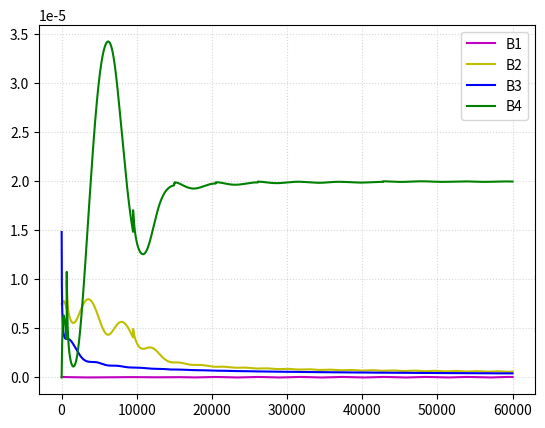
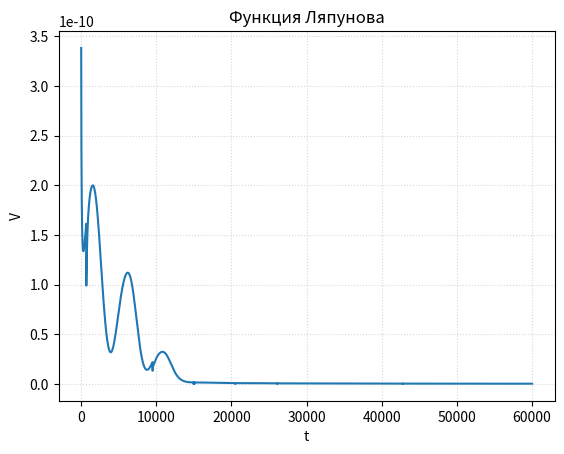
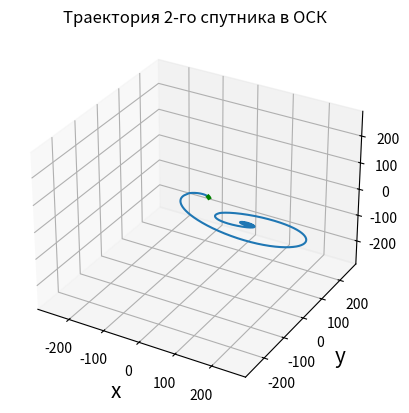

Source code (Python) for these figures, in order:
import numpy as np
import matplotlib.pyplot as plt
from numpy.linalg import norm
from numpy import cos
from numpy import sin
from numpy import pi


def RightPart_u(t, x, a_u):
    mu = 398600.4415*10**9
    J2 = 1082.6*10**(-6)
    RE = 6.378*10**(6)
    l = (norm(x[:3]))
    Z = np.array([0, 0, x[2]])
    delta = (3/2) * J2 * mu * (RE**2)
    dxdt = np.zeros(6)
    dxdt[:3] = x[3:]                #velocity
    dxdt[3:] = -mu*x[:3]/l**3 + a_u + delta/(l**5) * ((5*x[2]**2/l**2 - 1) * x[:3] - 2*Z) #acceleration
    return dxdt

def get_G(x1):
    R1 = x1.copy()[:3]
    V1 = x1.copy()[3:]
    G = np.zeros((3, 3))
    G[:, 2] = R1 / norm(R1)  # матрица перехода от иск к оск
    G[:, 1] = np.cross(R1, V1) / norm(np.cross(R1, V1))
    G[:, 0] = np.cross(G[:, 1], G[:, 2])
    return G


def get_omega(x1):
    R1 = x1.copy()[:3]
    V1 = x1.copy()[3:]
    omega = np.cross(R1, V1) / norm(np.cross(R1, V1)) * (norm(V1) / norm(R1))
    return omega


def IF2BF(x2, x1):
    X = np.zeros((6))
    R1 = x1.copy()[:3]
    V1 = x1.copy()[3:]
    R2 = x2.copy()[:3]
    V2 = x2.copy()[3:]
    G = get_G(x1)
    omega = get_omega(x1)
    X[:3] = np.dot(G.T, (R2 - R1))
    X[3:] = np.dot(G.T, (V2 - V1) - np.cross(omega, (R2 - R1)))
    return X


def BF2IF(X_2, x_1):
    omega = get_omega(x_1)
    G = get_G(x_1)
    x_2 = np.zeros(6)
    x_2[:3] = x_1[:3] + np.dot(G, X_2[:3])
    x_2[3:] = x_1[3:] + np.dot(G, X_2[3:]) + np.cross(omega, np.dot(G, X_2[:3]))
    return x_2


def a_BF2IF(a, G):
    A = np.dot(G, a)
    return A


def q_current(x1, x2):
    X = IF2BF(x2, x1)
    rho = norm(x2[:3]) - norm(x1[:3])
    a0 = norm(x1[:3])
    phi = np.arctan2(X[0], (X[2] + a0))
    theta = np.arcsin(X[1] / norm(x2[:3]))
    phi_dot = (X[3] * cos(phi) - X[5] * sin(phi)) / (cos(theta) * (rho + a0))
    theta_dot = (X[4] * cos(theta) - X[3] * sin(phi) * sin(theta) - X[5] * cos(phi) * sin(theta)) / (rho + a0)
    rho_dot = X[3] * sin(phi) / cos(theta) + X[5] * cos(phi) / cos(theta) + (rho + a0) * theta_dot * np.tan(theta)
    q = np.array([phi, theta, rho, phi_dot, theta_dot, rho_dot])
    return q


def calculate_a_u(k, B2_req, B3_req, B4_req, omega, q, C_q, G):
    ka = k[0]
    kb = k[1]
    k_phi = k[2]
    k_theta = k[3]
    k_rho = k[4]
    k2 = k[5]
    k4 = k[6]
    a0 = norm(x1[:3])

    phi_DoubleDot = -(C_q[0] / omega + k2*(C_q[1] - B2_req) * 2 * (2*C_q[0] - q[2]/a0) / (C_q[1] * omega)) * k_phi * C_q[1]**2
    theta_DoubleDot = -q[4] * (C_q[2] - B3_req) / (omega ** 2) * k_theta * C_q[2]
    rho_DoubleDot = -(k2*(C_q[1] - B2_req) * q[5] / (C_q[1]*omega ** 2 * a0 ** 2) - k4*2 * (C_q[3] - B4_req) / (omega * a0)) * k_rho * C_q[1]**2


    if (3*omega * C_q[0] * (C_q[3] - B4_req)*C_q[1]**2 * C_q[2]**2 * k4 <= -phi_DoubleDot**2 * C_q[2]**2/( k_phi) - theta_DoubleDot**2 *C_q[1]**2 / (k_theta) - rho_DoubleDot**2 * C_q[2]**2/ (k_rho)):
        phi_DoubleDot = -ka * omega * C_q[0]
        theta_DoubleDot = 0
        rho_DoubleDot = kb * omega * a0 * 0.5 * (C_q[3] - B4_req) - 3 * (omega ** 2) * a0 * C_q[0] * 0.5
        print("blink")
        V = (C_q[0]**2 + (C_q[3] - B4_req)**2) * 0.5

    else:
        V = (C_q[0] ** 2 + (C_q[3] - B4_req) ** 2 + (C_q[1] - B2_req) ** 2 + (C_q[2] - B3_req) ** 2) * 0.5

    a_u = np.zeros(3)
    a_u[0] = phi_DoubleDot * (q[2] + a0) * cos(q[1]) + 2*q[3]*q[5]*cos(q[1]) - 2*q[4]*q[3]*(q[2] + a0)*sin(q[1])
    a_u[1] = (q[2] + a0) * (theta_DoubleDot - q[3]**2 * cos(q[1]) * sin(q[1])) + 2*q[5]*q[4]
    a_u[2] = rho_DoubleDot - (q[2] + a0) * (q[3]**2 * (cos(q[1]))**2 + q[4]**2)
    A_u = a_BF2IF(a_u, G)
    return A_u, V


def rk4(fnc, t0, tf, x0, n, u):
    t = np.linspace(t0, tf, n)
    h = t[1] - t[0]
    x = np.zeros((x0.shape[0], n))
    x[:, 0] = x0
    for i in range(1, n):
        k1 = fnc(t[i-1], x[:, i-1], u)
        k2 = fnc(t[i-1] + h * 0.5, x[:, i-1] + h * 0.5 * k1, u)
        k3 = fnc(t[i-1] + h * 0.5, x[:, i-1] + h * 0.5 * k2, u)
        k4 = fnc(t[i-1] + h, x[:, i-1] + h * k3, u)
        x[:, i] = x[:, i - 1] + (1/6) * (k1 + 2*k2 + 2*k3 + k4) * h
    return t, x


def rk4_u(fnc, t0, tf, x0, X0, x1, n):
    t = np.linspace(t0, tf, n)
    h = t[1] - t[0]

    x2 = np.zeros((x0.shape[0], n))
    x2[:, 0] = x0
    X2 = np.zeros(np.shape(x2))
    X2[:, 0] = X0
    a0 = norm(x0[:3])
    B = np.zeros((7, n))
    for i in range(1, n):
        G_i = get_G(x1[:, i-1])
        omega_i = get_omega(x1[:, i-1])
        q = q_current(x1[:, i - 1], x2[:, i - 1])  #[phi, theta, rho, phi_dot, theta_dot, rho_dot]

        if (np.isnan(q[1])):
            print(i, '***')

        B1 = q[3] / norm(omega_i) + 2 * q[2] / a0
        B2 = np.sqrt((q[5] / (norm(omega_i) * a0)) ** 2 + (-2 * q[3] / norm(omega_i) - 3 * q[2] / a0) ** 2)
        B3 = np.sqrt((q[4] / norm(omega_i)) ** 2 + q[1] ** 2)
        B4 = -2 * q[5] / (norm(omega_i) * a0) + q[0]

        C_q = np.array([B1, B2, B3, B4])
        k = np.array([1e-5, 1e-3, 1e0, 1e0, 1e20, 1, 1e-3])
        a_u, V = calculate_a_u(k, 0 ,0, 2e-5, norm(omega_i), q, C_q, G_i) # уже в ИСК л

        B[:7, i] = np.array([V, q[4], q[5], B1, B2, B3, B4])

        k1 = fnc(t[i-1], x2[:, i-1], a_u)
        k2 = fnc(t[i-1] + h * 0.5, x2[:, i-1] + h * 0.5 * k1, a_u)
        k3 = fnc(t[i-1] + h * 0.5, x2[:, i-1] + h * 0.5 * k2, a_u)
        k4 = fnc(t[i-1] + h, x2[:, i-1] + h * k3, a_u)
        x2[:, i] = x2[:, i - 1] + (1/6) * (k1 + 2*k2 + 2*k3 + k4) * h
        X2[:, i] = IF2BF(x2[:, i], x1[:, i])


    return t, x2, X2, B


# параметры
t0 = 0.0                            #start time
tf =60*1000                         #end time
r_0 = (6778)*(10**3)
mu = 398600.4415 * (10**9)
v_1 = np.sqrt(mu/r_0)
x0_1 = np.array([0.0, r_0, 0.0, -v_1, 0.0, 0.0])
n = 20000
i = pi/180 * 0.0
u = 0
o = 0


# матрица перехода из сск в иск
A = np.array([[cos(o)*cos(u) - sin(o)*cos(i)*sin(u), -sin(u)*cos(o) - sin(o)*cos(i)*cos(u), sin(i)*sin(o)],
              [sin(o)*cos(u) + cos(o)*cos(i)*sin(u), -sin(o)*sin(u) + cos(o)*cos(i)*cos(u), -cos(o)*sin(i)],
              [sin(i)*sin(u)                       , sin(i)*cos(u)                        , cos(i)]])

x0_1[:3] = np.dot(A, x0_1[:3])
x0_1[3:] = np.dot(A, x0_1[3:])
t, x1 = rk4(RightPart_u, t0, tf, x0_1, n, 0)


# 2_ой спутник
w = np.sqrt(mu / (r_0**3))
c = np.array([0.0, 10.0, 50.0, 0.0, 100.0, 10.0]) #в оск для 2-го спутника
X0_2 = np.array([c[3] + 2*c[1], c[5], 2*c[0] + c[2], -3*w*c[0] - 2*w*c[2], w*c[4], w*c[1]]) #2-ой спутник в оск


#2-ой спутник в иск + оск с управлением
x0_2 = BF2IF(X0_2, x0_1)
t, x2, X2, B = rk4_u(RightPart_u, t0, tf, x0_2, X0_2, x1, n) #больше 5 нулей не ставить


# построение графиков
plt.figure()
plt.plot(t[1:], B[3, 1:], 'm')
plt.plot(t[1:], B[4, 1:], 'y')
plt.plot(t[1:], B[5, 1:], 'b')
plt.plot(t[1:], B[6, 1:], 'g')
plt.legend(['B1', 'B2', 'B3', 'B4'])
plt.grid(True, linestyle=":", alpha=0.5)

plt.figure()
# plt.subplot(3, 1, 1)
# plt.plot(t[1:], B[0, 1:])
# plt.xlabel('t')
# plt.ylabel('phi')
# plt.grid(True, linestyle=":", alpha=0.5)
# plt.subplot(3, 1, 2)
# plt.plot(t[1:], B[1, 1:])
# plt.subplot(3, 1, 3)
plt.plot(t[1:], B[0, 1:])
plt.title('Функция Ляпунова')
plt.xlabel('t')
plt.ylabel('V')
plt.grid(True, linestyle=":", alpha=0.5)

# fig = plt.figure()
# ax1 = fig.add_subplot(111, projection='3d')
# ax1.plot(x2[0, :], x2[1, :], x2[2, :], label='parametric curve')
# #ax1.plot(x1[0, :], x1[1, :], x1[2, :], label='parametric curve')
# #ax1.plot(x2[0, :10], x2[1, :10], x2[2, :10], 'g', lw=3)
# ax1.set_xlabel('x, м', fontsize=15)
# ax1.set_ylabel('y, м', fontsize=15)
# ax1.set_zlabel('z, м', fontsize=15)
# lim1 = abs(x2).max()
# ax1.set_xlim(-lim1, lim1)
# ax1.set_ylim(-lim1, lim1)
# ax1.set_zlim(-lim1, lim1)
# ax1.set_title('Траектория 2-го спутника в ИСК')

fig = plt.figure()
ax2 = fig.add_subplot(111, projection='3d')
ax2.plot(X2[0, :], X2[1, :], X2[2, :], label='parametric curve')
ax2.plot(X2[0, :10], X2[1, :10], X2[2, :10], 'g', lw=3)
ax2.set_xlabel('x', fontsize=15)
ax2.set_ylabel('y', fontsize=15)
ax2.set_zlabel('z', fontsize=15)
lim2 = abs(X2).max()
ax2.set_xlim(-lim2, lim2)
ax2.set_ylim(-lim2, lim2)
ax2.set_zlim(-lim2, lim2)
ax2.set_title('Траектория 2-го спутника в ОСК')
plt.show()